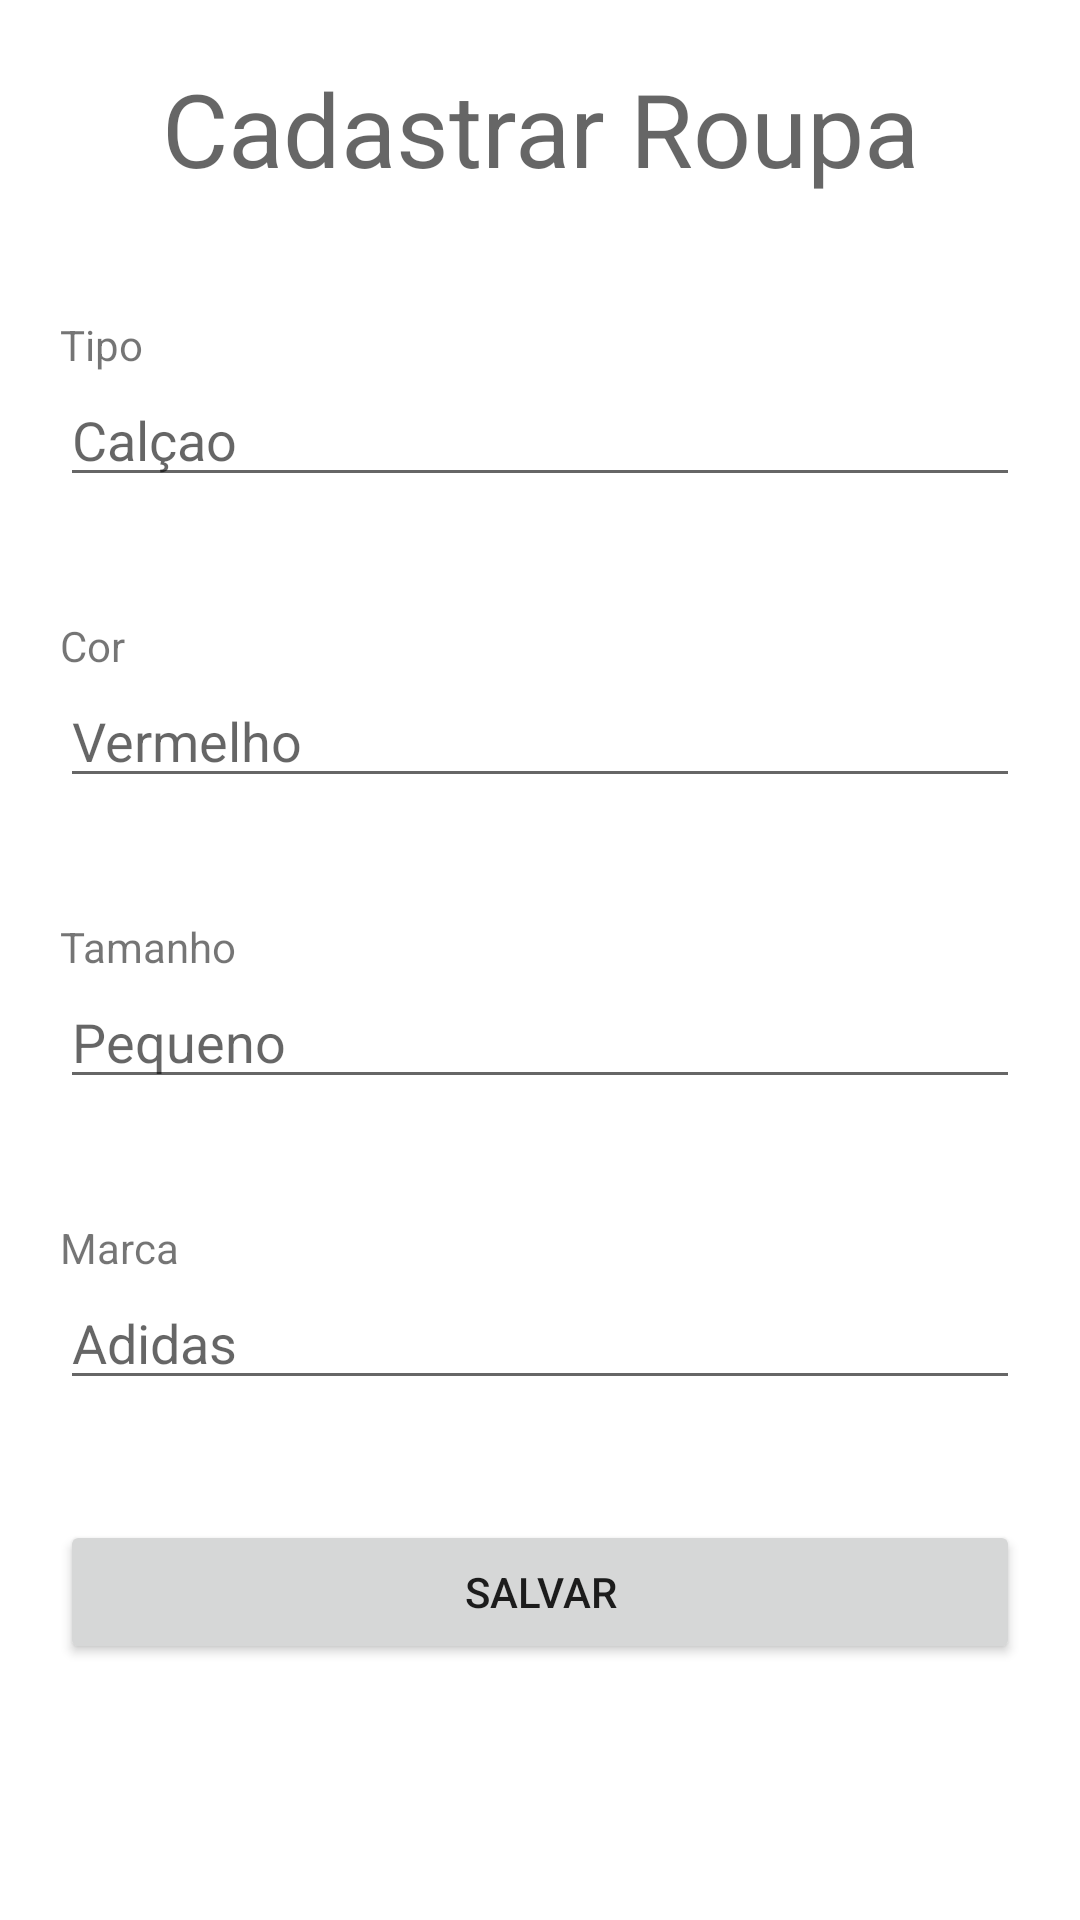

Produce the Android XML layout that renders to this screen, including the resource entries it uses.
<!-- AndroidManifest.xml: application theme Theme.CadastroDeRoupa -->
<!-- res/layout/activity_cadastro.xml -->
<?xml version="1.0" encoding="utf-8"?>
<androidx.constraintlayout.widget.ConstraintLayout xmlns:android="http://schemas.android.com/apk/res/android"
    xmlns:app="http://schemas.android.com/apk/res-auto"
    xmlns:tools="http://schemas.android.com/tools"
    android:layout_width="match_parent"
    android:layout_height="match_parent"
    android:padding="20dp"
    tools:context=".activities.CadastroActivity">

    <TextView
        android:id="@+id/textView2"
        android:layout_width="match_parent"
        android:layout_height="wrap_content"
        android:text="Cadastrar Roupa"
        android:textAlignment="center"
        android:textAppearance="@style/TextAppearance.AppCompat.Display1"
        app:layout_constraintEnd_toEndOf="parent"
        app:layout_constraintStart_toStartOf="parent"
        app:layout_constraintTop_toTopOf="parent" />

    <TextView
        android:id="@+id/textView3"
        android:layout_width="wrap_content"
        android:layout_height="wrap_content"
        android:layout_marginTop="40dp"
        android:text="Tipo"
        app:layout_constraintStart_toStartOf="@+id/etTipo"
        app:layout_constraintTop_toBottomOf="@+id/textView2" />

    <EditText
        android:id="@+id/etTipo"
        android:layout_width="match_parent"
        android:layout_height="wrap_content"
        android:ems="10"
        android:hint="Calçao"
        android:inputType="textPersonName"
        app:layout_constraintEnd_toEndOf="@+id/textView2"
        app:layout_constraintHorizontal_bias="0.0"
        app:layout_constraintStart_toStartOf="@+id/textView2"
        app:layout_constraintTop_toBottomOf="@+id/textView3"
        tools:text="Calçao" />

    <TextView
        android:id="@+id/textView5"
        android:layout_width="wrap_content"
        android:layout_height="wrap_content"
        android:layout_marginTop="40dp"
        android:text="Cor"
        app:layout_constraintStart_toStartOf="@+id/etTipo"
        app:layout_constraintTop_toBottomOf="@+id/etTipo" />

    <EditText
        android:id="@+id/etCor"
        android:layout_width="match_parent"
        android:layout_height="wrap_content"
        android:ems="10"
        android:hint="Vermelho"
        android:inputType="textPersonName"
        app:layout_constraintStart_toStartOf="@+id/textView5"
        app:layout_constraintTop_toBottomOf="@+id/textView5"
        tools:text="Vermelho" />

    <TextView
        android:id="@+id/textView6"
        android:layout_width="wrap_content"
        android:layout_height="wrap_content"
        android:layout_marginTop="40dp"
        android:text="Tamanho"
        app:layout_constraintStart_toStartOf="@+id/etCor"
        app:layout_constraintTop_toBottomOf="@+id/etCor" />

    <EditText
        android:id="@+id/etTamanho"
        android:layout_width="match_parent"
        android:layout_height="wrap_content"
        android:ems="10"
        android:hint="Pequeno"
        android:inputType="textPersonName"
        app:layout_constraintStart_toStartOf="@+id/textView6"
        app:layout_constraintTop_toBottomOf="@+id/textView6"
        tools:text="Pequeno" />

    <TextView
        android:id="@+id/textView7"
        android:layout_width="wrap_content"
        android:layout_height="wrap_content"
        android:layout_marginTop="40dp"
        android:text="Marca"
        app:layout_constraintStart_toStartOf="@+id/etTamanho"
        app:layout_constraintTop_toBottomOf="@+id/etTamanho" />

    <EditText
        android:id="@+id/etMarca"
        android:layout_width="match_parent"
        android:layout_height="wrap_content"
        android:ems="10"
        android:hint="Adidas"
        android:inputType="textPersonName"
        app:layout_constraintStart_toStartOf="@+id/textView7"
        app:layout_constraintTop_toBottomOf="@+id/textView7"
        tools:text="Adidas" />

    <Button
        android:id="@+id/bSalvar"
        android:layout_width="match_parent"
        android:layout_height="wrap_content"
        android:layout_marginTop="40dp"
        android:text="Salvar"
        app:icon="@android:drawable/ic_input_add"
        app:layout_constraintEnd_toEndOf="@+id/etMarca"
        app:layout_constraintStart_toStartOf="@+id/etMarca"
        app:layout_constraintTop_toBottomOf="@+id/etMarca" />
</androidx.constraintlayout.widget.ConstraintLayout>
<!-- resources referenced by this layout -->
<resources>
  <style name="Theme.CadastroDeRoupa" parent="Theme.MaterialComponents.DayNight.DarkActionBar">
          
          <item name="colorPrimary">@color/purple_500</item>
          <item name="colorPrimaryVariant">@color/purple_700</item>
          <item name="colorOnPrimary">@color/white</item>
          
          <item name="colorSecondary">@color/teal_200</item>
          <item name="colorSecondaryVariant">@color/teal_700</item>
          <item name="colorOnSecondary">@color/black</item>
          
          <item name="android:statusBarColor" tools:targetApi="l">?attr/colorPrimaryVariant</item>
          
      </style>
  <!-- not gathered from this repository: default colours our renderer supplied (Android Studio template values) -->
  <color name="purple_500">#FF6200EE</color>
  <color name="purple_700">#FF3700B3</color>
  <color name="teal_200">#FF03DAC5</color>
  <color name="teal_700">#FF018786</color>
  <color name="black">#FF000000</color>
  <color name="white">#FFFFFFFF</color>
</resources>
